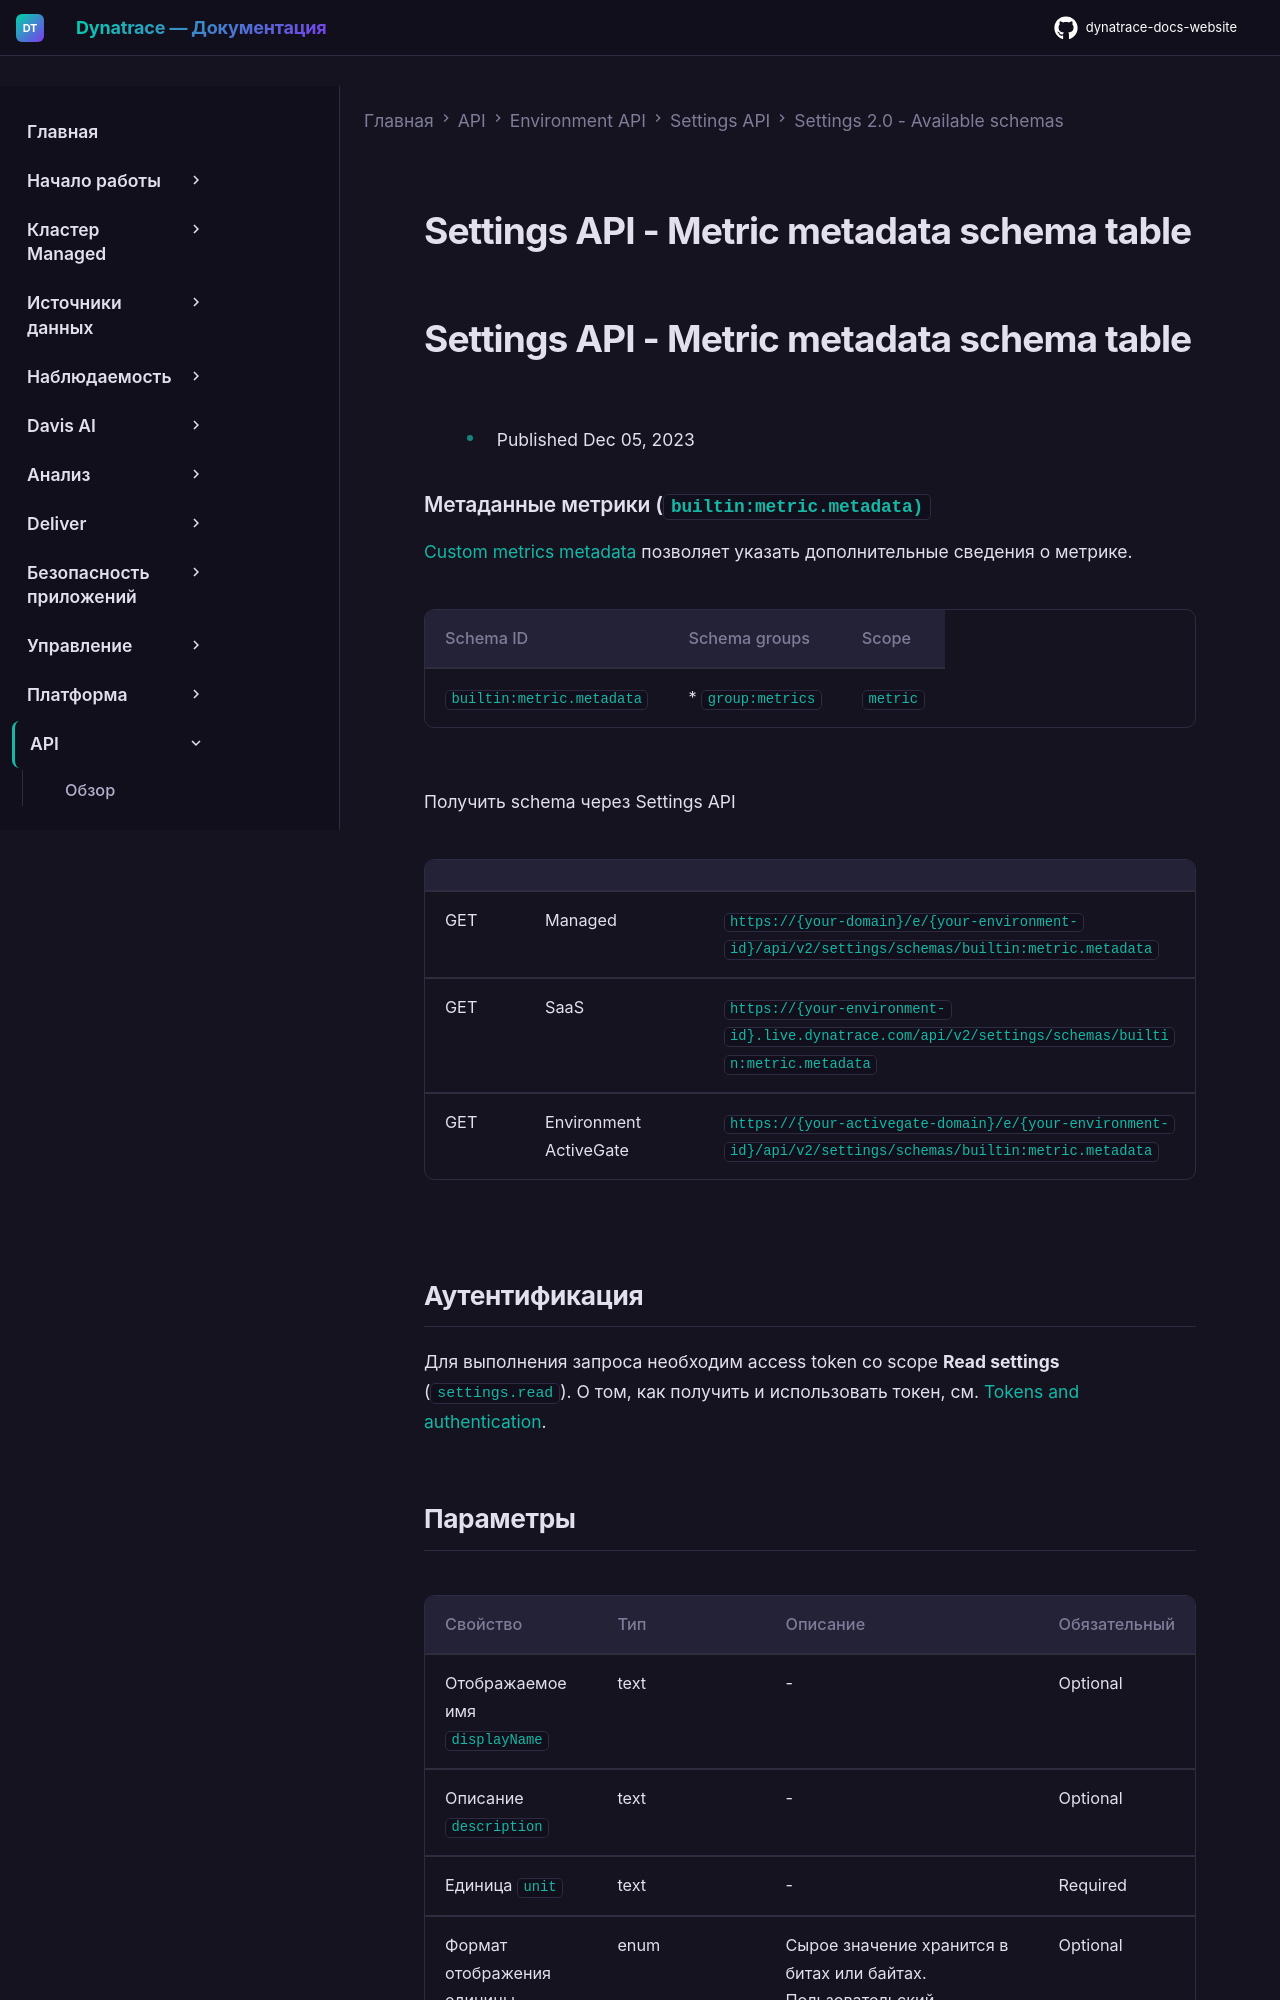

repository: Yerkebulan-Ardabayev/dynatrace-docs-website · page: managed-ru/dynatrace-api/environment-api/settings/schemas/builtin-metric-metadata/index.html · generator: mkdocs

---
title: Settings API - Metric metadata schema table
source: https://docs.dynatrace.com/managed/dynatrace-api/environment-api/settings/schemas/builtin-metric-metadata
scraped: 2026-05-12T11:49:06.700625
---

# Settings API - Metric metadata schema table

# Settings API - Metric metadata schema table

* Published Dec 05, 2023

### Метаданные метрики (`builtin:metric.metadata)`

[Custom metrics metadata](https://dt-url.net/k603stq "Custom metrics metadata") позволяет указать дополнительные сведения о метрике.

| Schema ID | Schema groups | Scope |
| --- | --- | --- |
| `builtin:metric.metadata` | * `group:metrics` | `metric` |

Получить schema через Settings API

|  |  |  |
| --- | --- | --- |
| GET | Managed | `https://{your-domain}/e/{your-environment-id}/api/v2/settings/schemas/builtin:metric.metadata` |
| GET | SaaS | `https://{your-environment-id}.live.dynatrace.com/api/v2/settings/schemas/builtin:metric.metadata` |
| GET | Environment ActiveGate | `https://{your-activegate-domain}/e/{your-environment-id}/api/v2/settings/schemas/builtin:metric.metadata` |

## Аутентификация

Для выполнения запроса необходим access token со scope **Read settings** (`settings.read`). О том, как получить и использовать токен, см. [Tokens and authentication](/managed/discover-dynatrace/references/dynatrace-api/basics/dynatrace-api-authentication).
